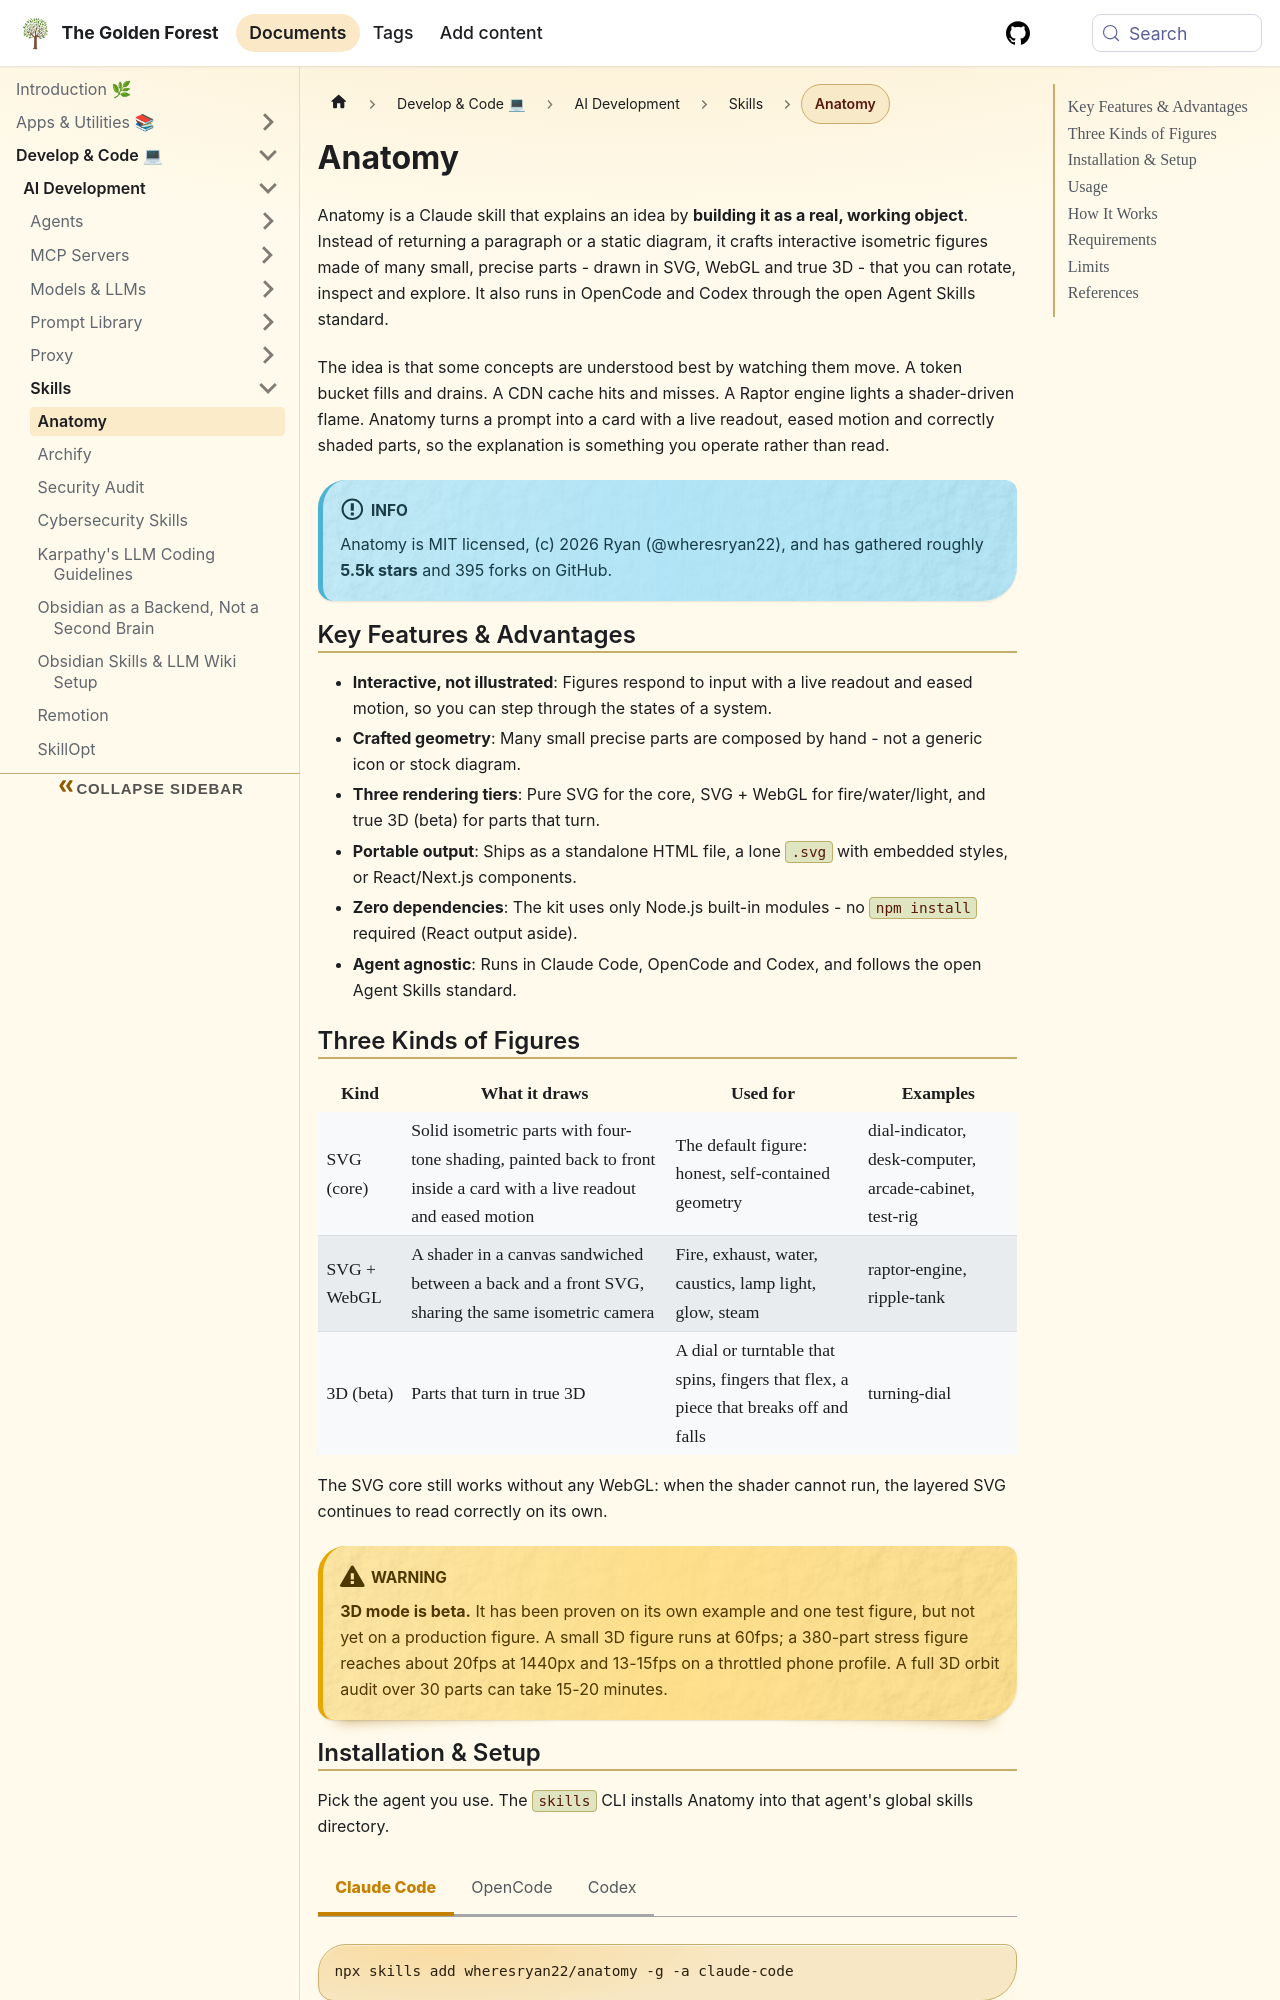

repository: sdelrio/golden-forest · page: pr-preview/pr-388/docs/Develop-Code/AI-Development/Skills/anatomy/index.html · generator: docusaurus

---
title: "Anatomy"
description: "Ryan's Anatomy agent skill builds interactive isometric figures in SVG, WebGL and 3D to explain how an idea actually works as a real, movable object."
tags: [ai, skills, agents, web-development]
sidebar_label: "Anatomy"
---

import Tabs from '@theme/Tabs';
import TabItem from '@theme/TabItem';
import Steps from '@site/src/components/Steps/Steps';
import Step from '@site/src/components/Steps/Step';

# Anatomy

Anatomy is a Claude skill that explains an idea by **building it as a real, working object**. Instead of returning a paragraph or a static diagram, it crafts interactive isometric figures made of many small, precise parts - drawn in SVG, WebGL and true 3D - that you can rotate, inspect and explore. It also runs in OpenCode and Codex through the open Agent Skills standard.

The idea is that some concepts are understood best by watching them move. A token bucket fills and drains. A CDN cache hits and misses. A Raptor engine lights a shader-driven flame. Anatomy turns a prompt into a card with a live readout, eased motion and correctly shaded parts, so the explanation is something you operate rather than read.

:::info
Anatomy is MIT licensed, (c) 2026 Ryan (@wheresryan22), and has gathered roughly **5.5k stars** and 395 forks on GitHub.
:::

## Key Features & Advantages

- **Interactive, not illustrated**: Figures respond to input with a live readout and eased motion, so you can step through the states of a system.
- **Crafted geometry**: Many small precise parts are composed by hand - not a generic icon or stock diagram.
- **Three rendering tiers**: Pure SVG for the core, SVG + WebGL for fire/water/light, and true 3D (beta) for parts that turn.
- **Portable output**: Ships as a standalone HTML file, a lone `.svg` with embedded styles, or React/Next.js components.
- **Zero dependencies**: The kit uses only Node.js built-in modules - no `npm install` required (React output aside).
- **Agent agnostic**: Runs in Claude Code, OpenCode and Codex, and follows the open Agent Skills standard.

## Three Kinds of Figures

| Kind | What it draws | Used for | Examples |
| --- | --- | --- | --- |
| **SVG** (core) | Solid isometric parts with four-tone shading, painted back to front inside a card with a live readout and eased motion | The default figure: honest, self-contained geometry | dial-indicator, desk-computer, arcade-cabinet, test-rig |
| **SVG + WebGL** | A shader in a canvas sandwiched between a back and a front SVG, sharing the same isometric camera | Fire, exhaust, water, caustics, lamp light, glow, steam | raptor-engine, ripple-tank |
| **3D** (beta) | Parts that turn in true 3D | A dial or turntable that spins, fingers that flex, a piece that breaks off and falls | turning-dial |

The SVG core still works without any WebGL: when the shader cannot run, the layered SVG continues to read correctly on its own.

:::warning
**3D mode is beta.** It has been proven on its own example and one test figure, but not yet on a production figure. A small 3D figure runs at 60fps; a 380-part stress figure reaches about 20fps at 1440px and 13-15fps on a throttled phone profile. A full 3D orbit audit over 30 parts can take 15-20 minutes.
:::
